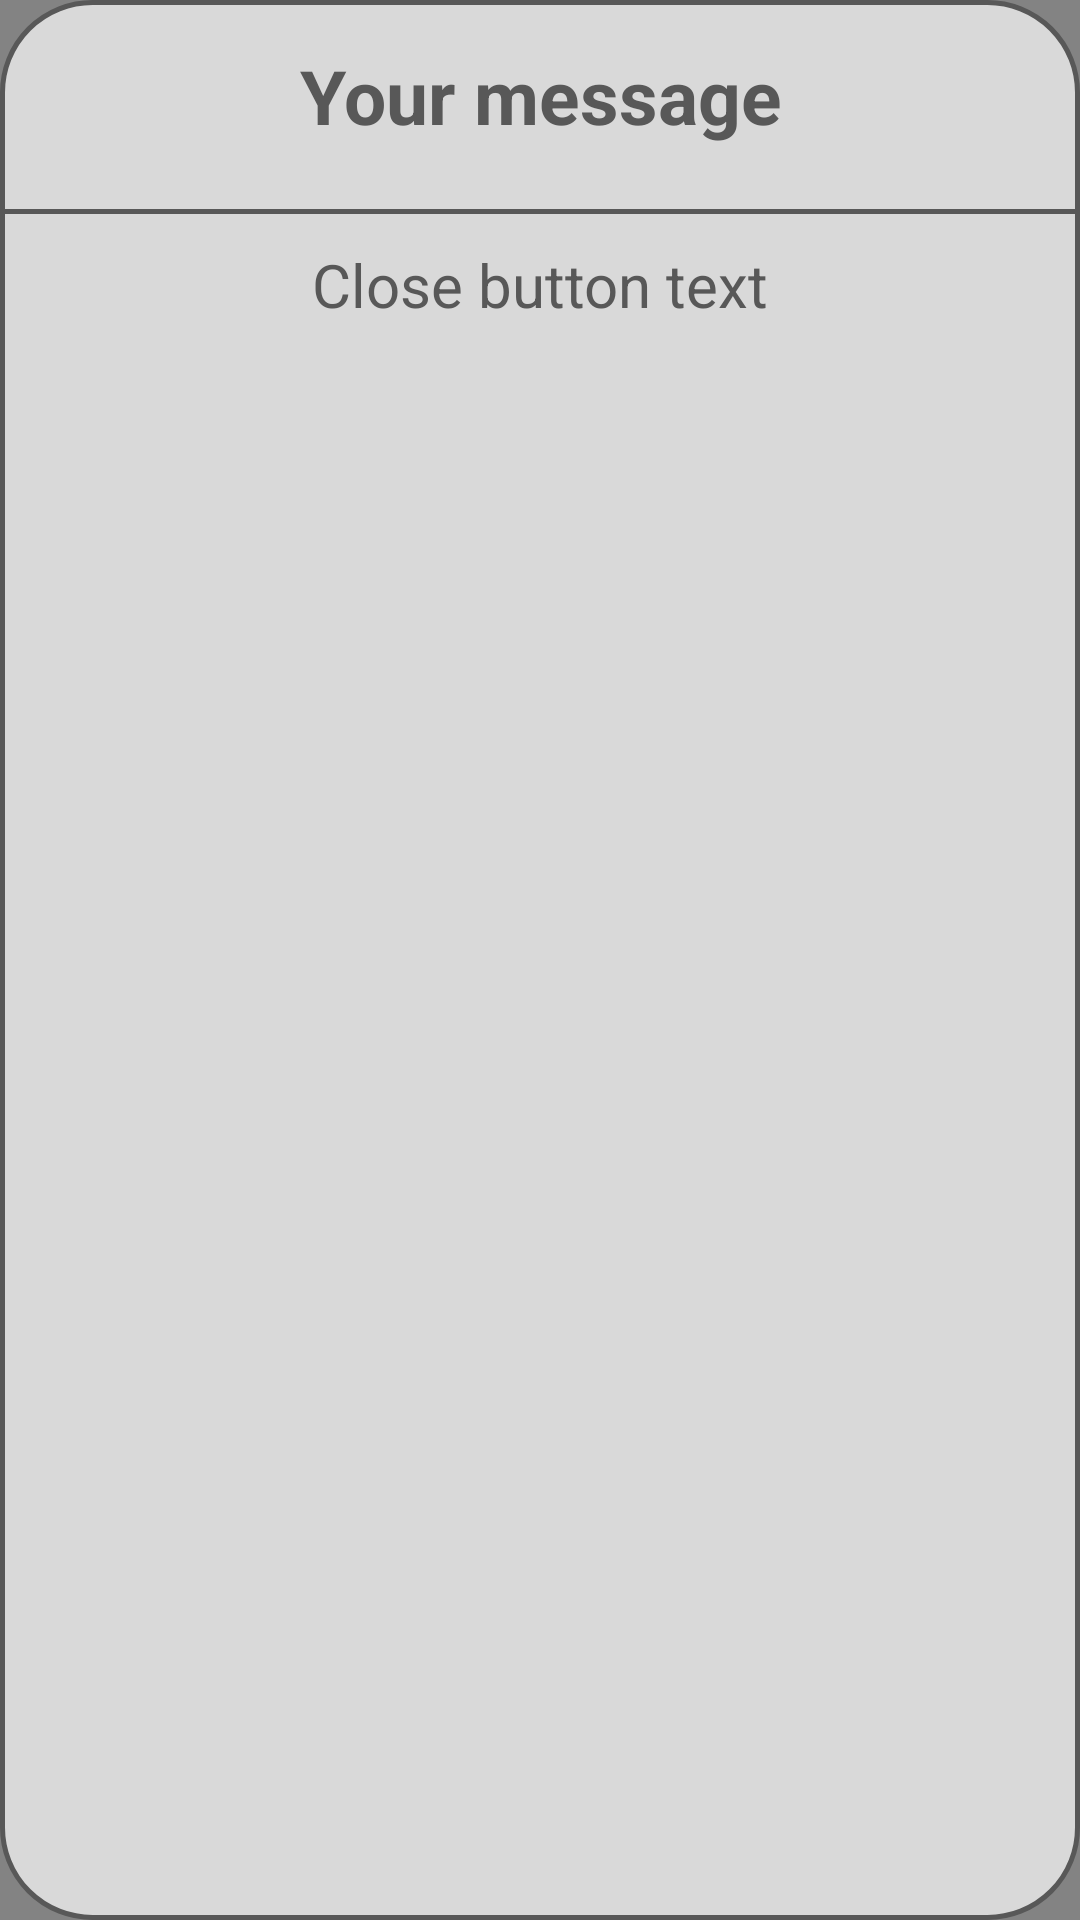

This screen was rendered from an Android layout file. Write that file and the resources it references.
<!-- AndroidManifest.xml: application theme Theme.Nightlearn -->
<!-- res/layout/alert_dialog_warning.xml -->
<?xml version="1.0" encoding="utf-8"?>
    <LinearLayout xmlns:android="http://schemas.android.com/apk/res/android"
        android:id="@+id/llOptionsAlertMessage"
        android:layout_width="match_parent"
        android:layout_height="wrap_content"
        android:layout_margin="30dp"
        android:background="@drawable/flashcard_background"
        android:orientation="vertical"
        >

    <LinearLayout
        android:layout_width="match_parent"
        android:layout_height="wrap_content"
        android:orientation="horizontal"
        android:gravity="center"
        android:padding="15dp">

        <TextView
            android:id="@+id/tvWarningAlertMessage"
            android:layout_width="wrap_content"
            android:layout_height="match_parent"
            android:gravity="center"
            android:paddingBottom="6dp"
            android:textStyle="bold"
            android:text="Your message"
            android:textSize="25dp" />

    </LinearLayout>

    <View
        android:layout_width="match_parent"
        android:layout_height="1.5dp"
        android:background="#585858" />

    <LinearLayout
        android:id="@+id/llWarningAlertBtn"
        android:layout_width="match_parent"
        android:layout_height="wrap_content"
        android:orientation="vertical"
        android:padding="10dp">

        <TextView
            android:id="@+id/tvWarningAlertBtn"
            android:layout_width="match_parent"
            android:layout_height="wrap_content"
            android:gravity="center"
            android:text="Close button text"
            android:textColor="@color/dark_gray_focused"
            android:textSize="20dp" />

    </LinearLayout>
</LinearLayout>
<!-- resources referenced by this layout -->
<resources>
  <!-- drawable flashcard_background (drawable) -->
  <shape xmlns:android="http://schemas.android.com/apk/res/android" android:shape="rectangle">
          <corners android:radius="30dp"/>
      <solid android:color="#D9D9D9"/>
      <stroke android:width="1.5dp" android:color="#585858"/>
  
  </shape>
  <style name="Theme.Nightlearn" parent="Theme.MaterialComponents.DayNight.NoActionBar">
          
          <item name="colorPrimary">#D9D9D9</item>
          <item name="colorPrimaryVariant">#D9D9D9</item>
          <item name="colorOnPrimary">#585858</item>
          
          <item name="colorSecondary">#FF585858</item>
          <item name="colorSecondaryVariant">@color/teal_700</item>
          <item name="colorOnSecondary">@color/black</item>
          
          <item name="android:statusBarColor" tools:targetApi="l">?attr/colorPrimaryVariant</item>
          <item name="android:windowBackground">#838383</item>
          <item name="android:textColor">#585858</item>
  
          <item name="android:editTextColor">#585858</item>
          <item name="android:colorControlNormal">#585858</item>
          <item name="android:textColorLink">#0000EE</item>
  
          
  
      </style>
  <color name="teal_700">#FF018786</color>
  <color name="black">#FF000000</color>
</resources>
